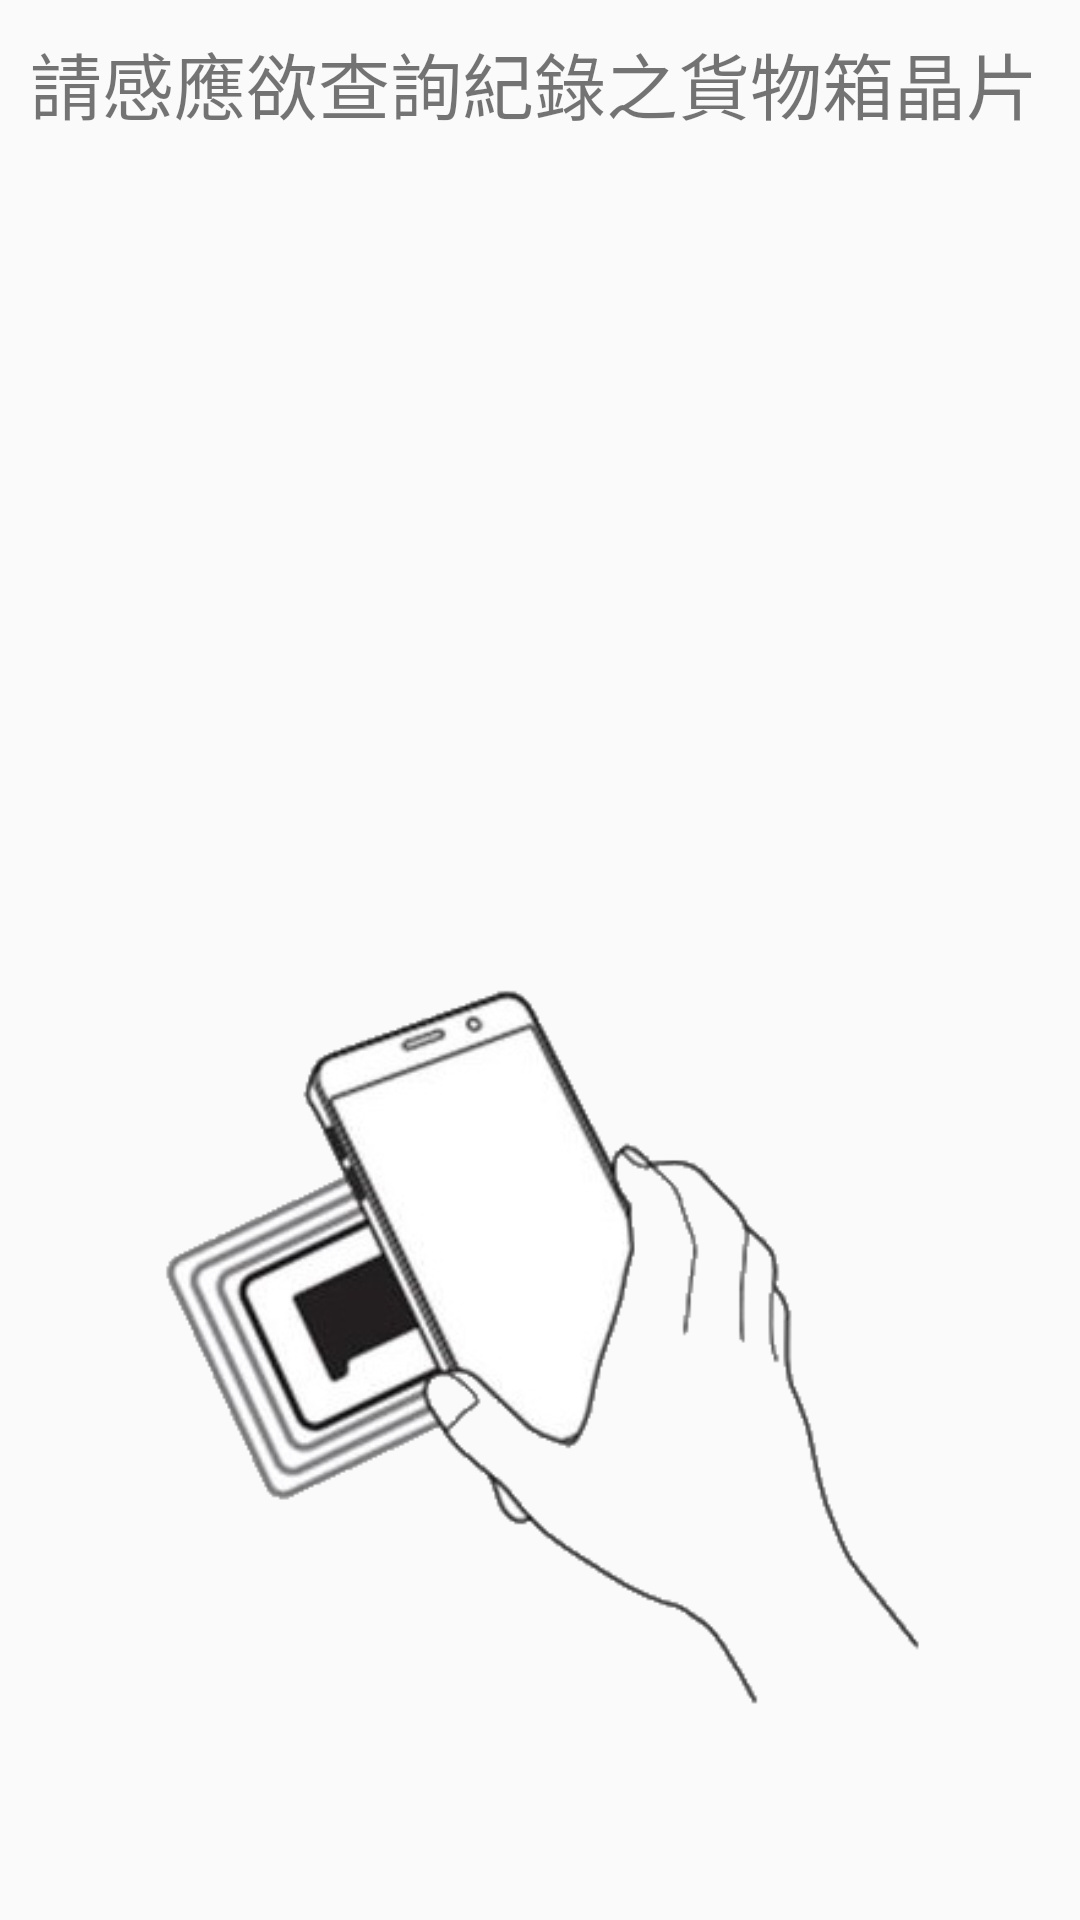

Android layout source for this screen:
<!-- AndroidManifest.xml: application theme AppTheme -->
<!-- res/layout/activity_record_read.xml -->
<?xml version="1.0" encoding="utf-8"?>
<RelativeLayout xmlns:android="http://schemas.android.com/apk/res/android"
    xmlns:app="http://schemas.android.com/apk/res-auto"
    xmlns:tools="http://schemas.android.com/tools"
    android:layout_width="match_parent"
    android:layout_height="match_parent"
    android:orientation="vertical"
    android:padding="10dp"
    tools:context=".FarmActivity">

    <LinearLayout
        android:layout_width="match_parent"
        android:layout_height="match_parent"
        android:orientation="vertical">

        <TextView
            android:layout_width="match_parent"
            android:layout_height="wrap_content"
            android:layout_alignParentTop="true"
            android:layout_centerHorizontal="true"
            android:text="請感應欲查詢紀錄之貨物箱晶片"
            android:textSize="24sp" />

    </LinearLayout>

    <ImageView
        android:layout_width="match_parent"
        android:layout_height="256dp"
        android:layout_alignParentBottom="true"
        android:layout_centerHorizontal="true"
        android:layout_marginBottom="55dp"
        app:srcCompat="@mipmap/nfc" />

</RelativeLayout>
<!-- resources referenced by this layout -->
<resources>
  <!-- mipmap nfc: png bitmap (mipmap-xxxhdpi, 34304 bytes) -->
  <style name="AppTheme" parent="Theme.AppCompat.Light.DarkActionBar">
          
          <item name="colorPrimary">@color/colorPrimary</item>
          <item name="colorPrimaryDark">@color/colorPrimaryDark</item>
          <item name="colorAccent">@color/colorAccent</item>
      </style>
  <color name="colorPrimary">#028678</color>
  <color name="colorPrimaryDark">#00574b</color>
  <color name="colorAccent">#d81b60</color>
</resources>
